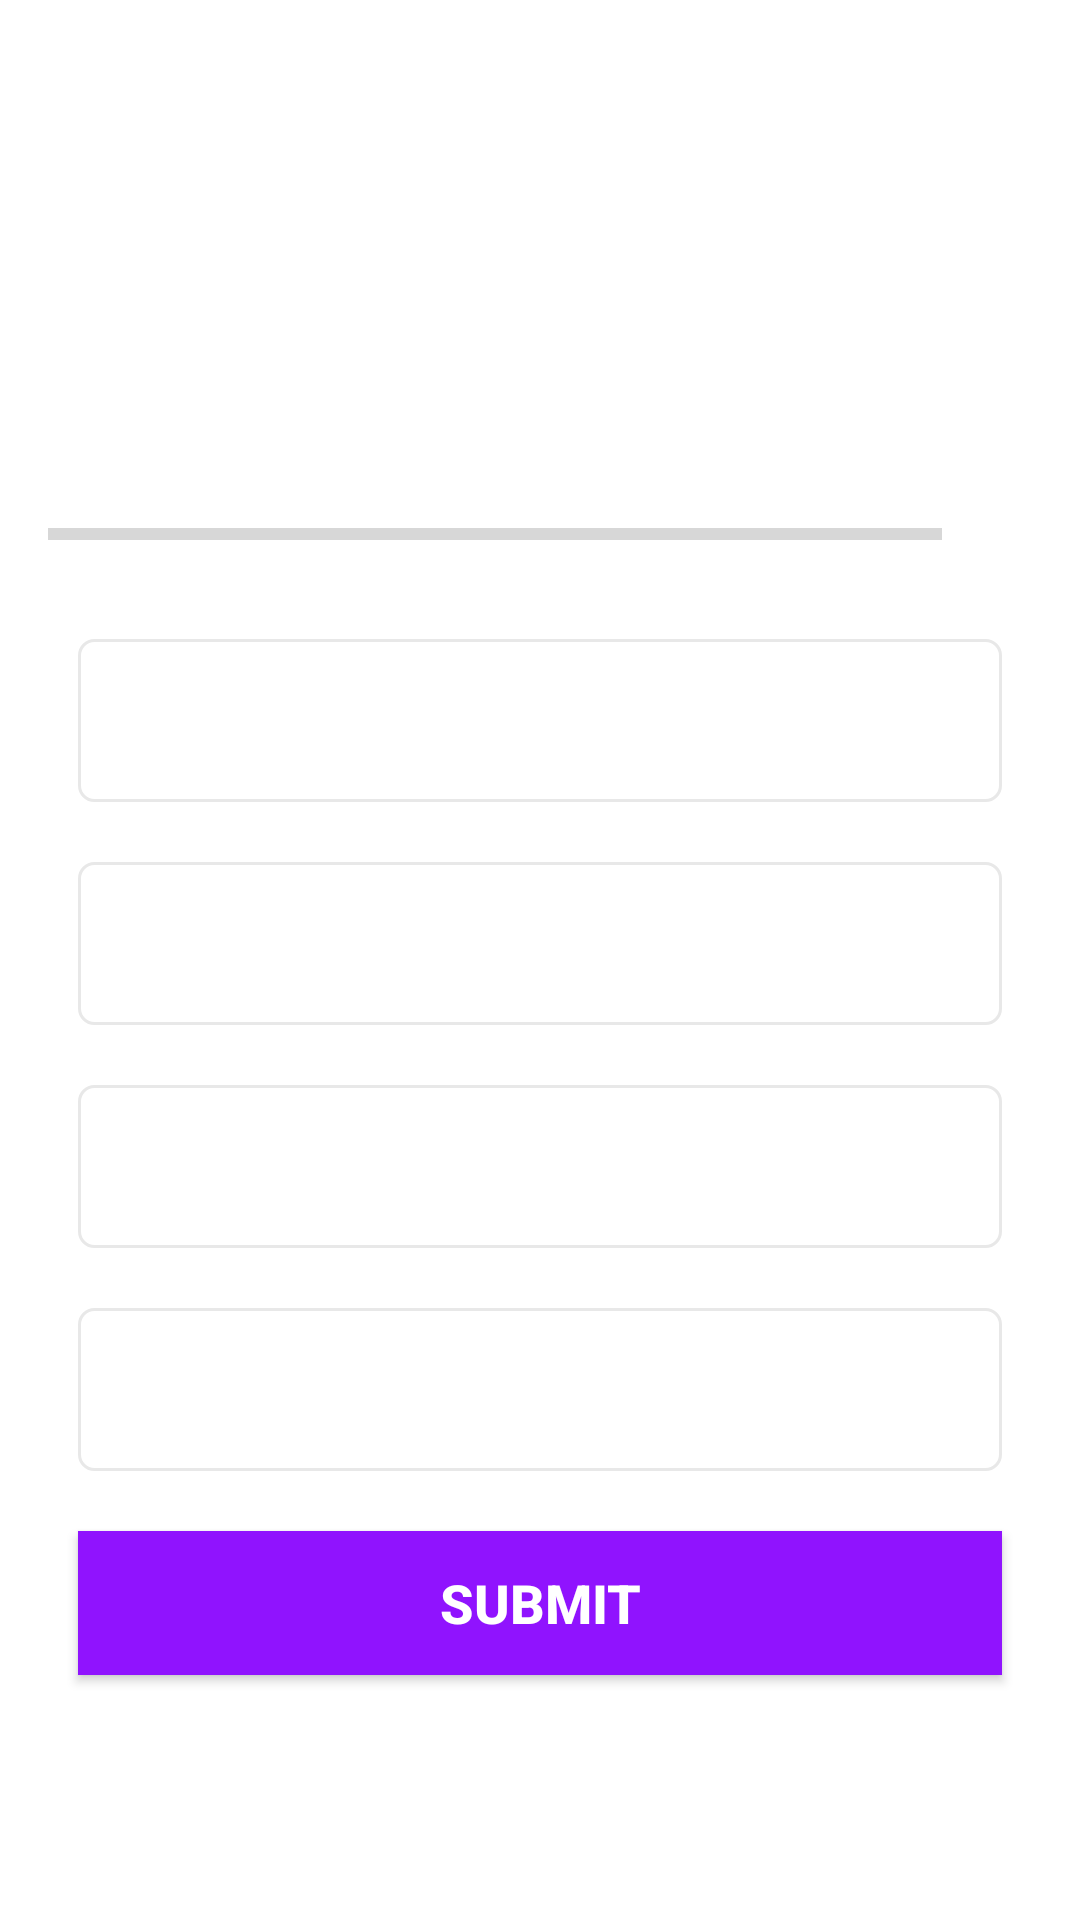

The Android layout XML behind this screen, and the referenced resources:
<!-- AndroidManifest.xml: application theme Theme.MyQuizApp -->
<!-- res/layout/activity_quiz_question.xml -->
<?xml version="1.0" encoding="utf-8"?>
<ScrollView xmlns:android="http://schemas.android.com/apk/res/android"
    xmlns:app="http://schemas.android.com/apk/res-auto"
    xmlns:tools="http://schemas.android.com/tools"
    android:layout_width="match_parent"
    android:layout_height="match_parent"
    android:fillViewport="true"
    tools:context=".QuizQuestionActivity">
    <LinearLayout
        android:layout_width="match_parent"
        android:layout_height="wrap_content"
        android:gravity="center"
        android:orientation="vertical"
        android:padding="16dp"
        >
        
        <TextView
            android:id="@+id/tvQuestion"
            android:layout_width="match_parent"
            android:layout_height="wrap_content"
            android:layout_margin="10dp"
            android:gravity="center"
            android:textSize="22sp"
            android:textColor="#363A43"
            tools:text="What country does this flag belong to?"
            />

        <ImageView
            android:id="@+id/ivImage"
            android:layout_width="wrap_content"
            android:layout_height="wrap_content"
            android:layout_marginTop="16dp"
            tools:src="@drawable/ic_flag_of_germany"
            android:contentDescription="Quiz Image" />
        

        <LinearLayout
            android:layout_width="match_parent"
            android:layout_height="wrap_content"
            android:gravity="center_vertical"
            android:layout_marginTop="16dp"
            android:orientation="horizontal"
            >
            <ProgressBar
                android:id="@+id/progressBar"
                android:layout_width="0dp"
                style="@style/Widget.AppCompat.ProgressBar.Horizontal"
                android:layout_height="wrap_content"
                android:layout_weight="1"
                android:max="10"
                android:indeterminate="false"
                android:progress="0"
                android:minHeight="50dp" />
            <TextView
                android:id="@+id/tvProgress"
                android:layout_width="wrap_content"
                android:layout_height="wrap_content"
                android:gravity="center"
                android:padding="15dp"
                android:textSize="14sp"
                tools:text="0/10" />


        </LinearLayout>

        <TextView
            android:id="@+id/tvOptionOne"
            android:layout_width="match_parent"
            android:layout_height="wrap_content"
            android:layout_margin="10dp"
            android:background="@drawable/defult_option_border_bg"
            android:gravity="center"
            android:padding="15dp"
            android:textColor="#7A8089"
            android:textSize="18sp"
            tools:text="Apple"
            />
        <TextView
            android:id="@+id/tvOptionTwo"
            android:layout_width="match_parent"
            android:layout_height="wrap_content"
            android:layout_margin="10dp"
            android:background="@drawable/defult_option_border_bg"
            android:gravity="center"
            android:padding="15dp"
            android:textColor="#7A8089"
            android:textSize="18sp"
            tools:text="Apple"
            />
        <TextView
            android:id="@+id/tvOptionThree"
            android:layout_width="match_parent"
            android:layout_height="wrap_content"
            android:layout_margin="10dp"
            android:background="@drawable/defult_option_border_bg"
            android:gravity="center"
            android:padding="15dp"
            android:textColor="#7A8089"
            android:textSize="18sp"
            tools:text="Apple"
            />
        <TextView
            android:id="@+id/tvOptionFour"
            android:layout_width="match_parent"
            android:layout_height="wrap_content"
            android:layout_margin="10dp"
            android:background="@drawable/defult_option_border_bg"
            android:gravity="center"
            android:padding="15dp"
            android:textColor="#7A8089"
            android:textSize="18sp"
            tools:text="Apple"
            />
        <Button
            android:id="@+id/btnSubmit"
            android:layout_width="match_parent"
            android:layout_height="wrap_content"
            android:layout_margin="10dp"
            android:background="@color/colorPrimary"
            android:text="SUBMIT"
            android:textColor="@color/white"
            android:textSize="18sp"
            android:textStyle="bold"
            />
    </LinearLayout>

</ScrollView>
<!-- resources referenced by this layout -->
<resources>
  <color name="colorPrimary">#FF9013FE</color>
  <color name="white">#FFFFFFFF</color>
  <!-- drawable defult_option_border_bg (drawable) -->
  <?xml version="1.0" encoding="utf-8"?>
  <shape xmlns:android="http://schemas.android.com/apk/res/android"
      android:shape="rectangle"
      >
      <stroke
          android:width="1dp"
          android:color="#E8E8E8" />
      <solid android:color="@color/white" />
      <corners android:radius="5dp" />
  
  </shape>
  <style name="Theme.MyQuizApp" parent="Theme.MaterialComponents.DayNight.NoActionBar">
          <item name="android:windowFullscreen">true</item>
      </style>
</resources>
